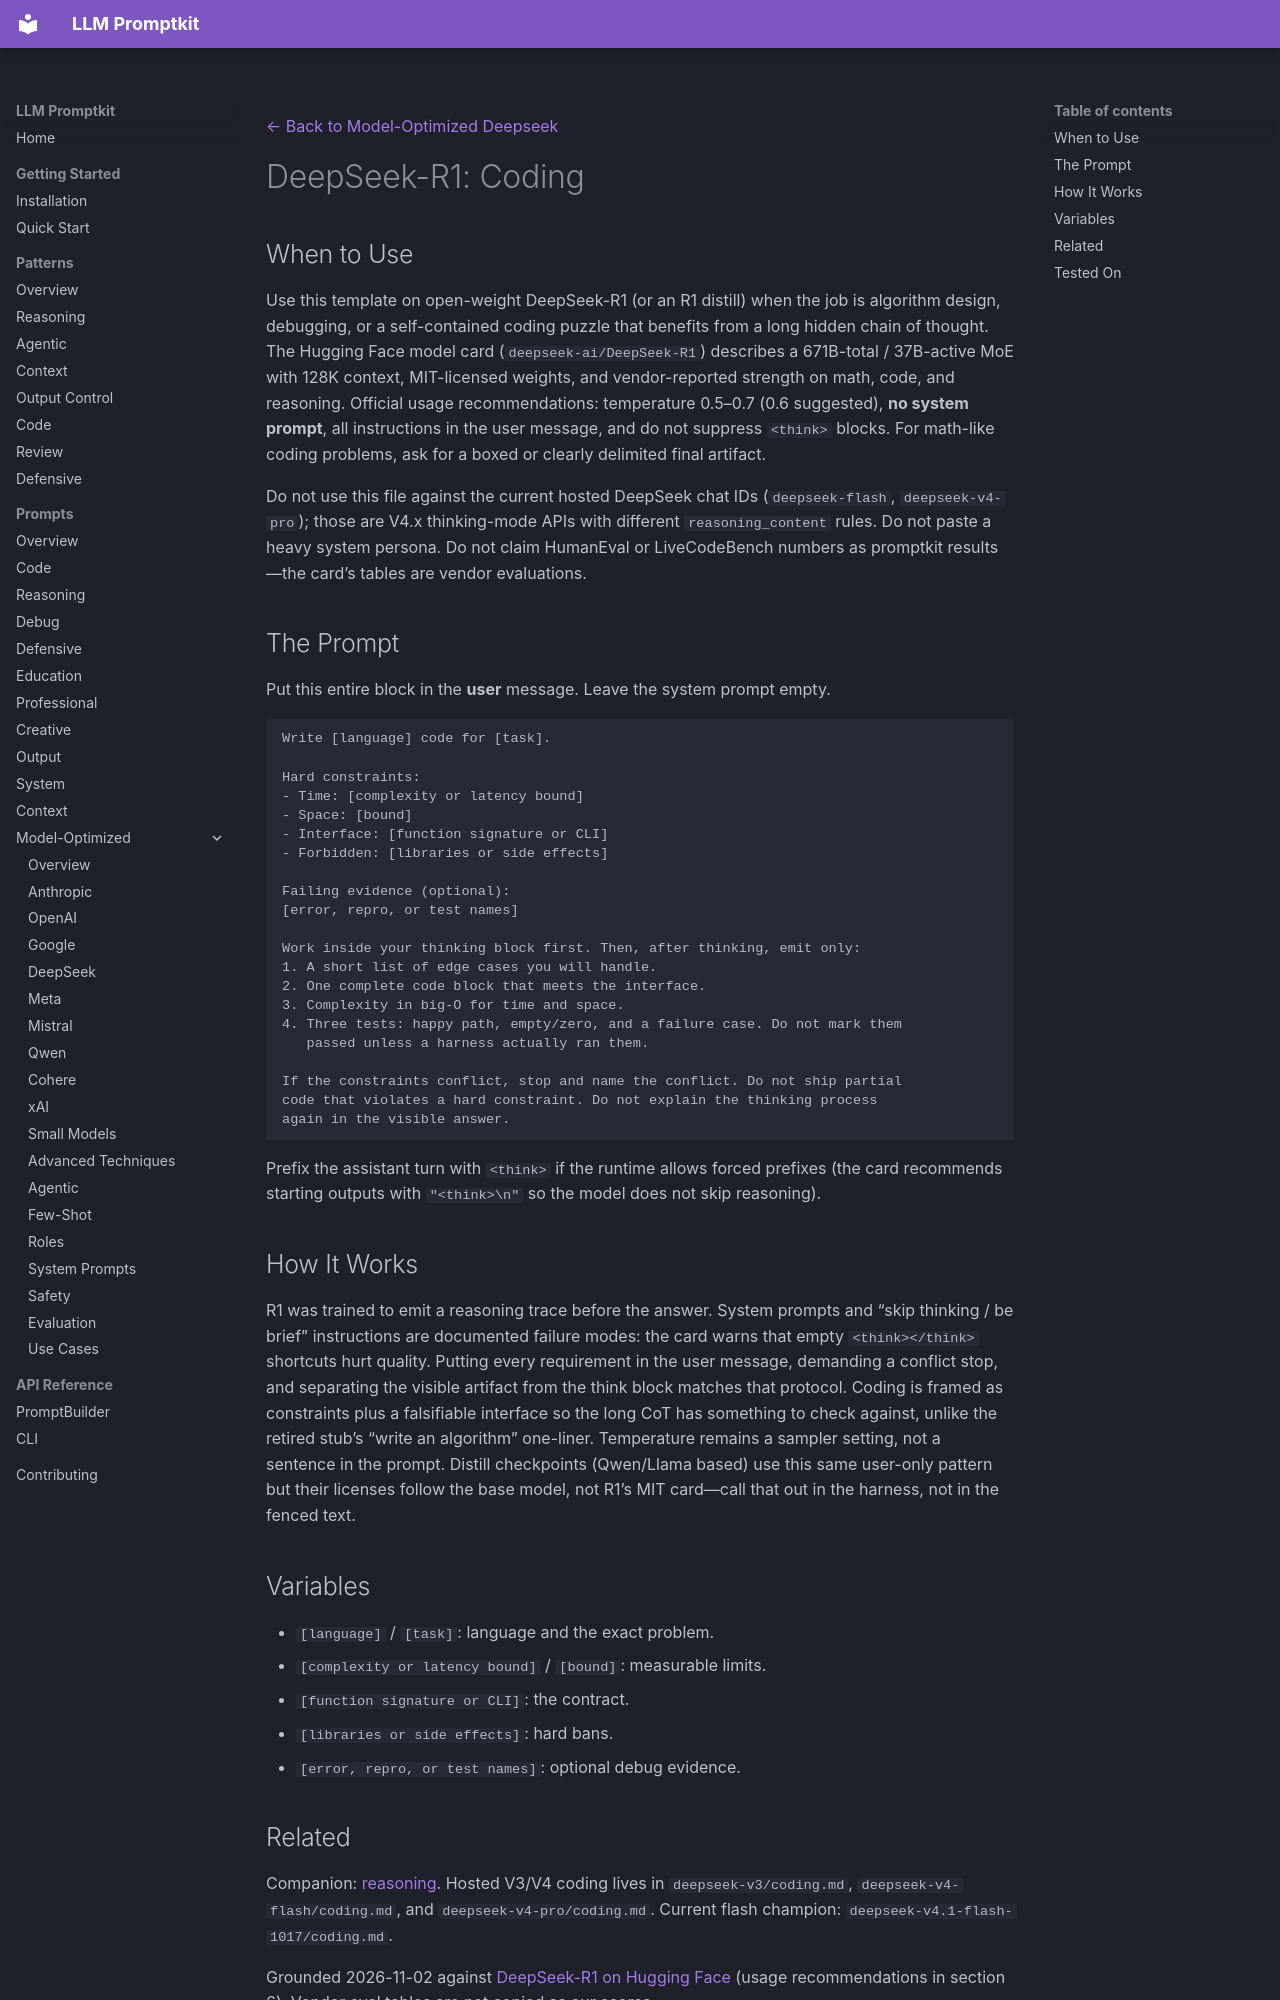

repository: Petsku01/promptkit · page: prompts/model-optimized/deepseek/deepseek-r1-coding/index.html · generator: mkdocs

---
category: "model-optimized"
title: "DeepSeek-R1: Coding"
subcategory: "deepseek"
model: "deepseek-r1"
source: "promptkit-authored"
---
[← Back to Model-Optimized Deepseek](../index.md)

# DeepSeek-R1: Coding

## When to Use

Use this template on open-weight DeepSeek-R1 (or an R1 distill) when the job is algorithm design, debugging, or a self-contained coding puzzle that benefits from a long hidden chain of thought. The Hugging Face model card (`deepseek-ai/DeepSeek-R1`) describes a 671B-total / 37B-active MoE with 128K context, MIT-licensed weights, and vendor-reported strength on math, code, and reasoning. Official usage recommendations: temperature 0.5–0.7 (0.6 suggested), **no system prompt**, all instructions in the user message, and do not suppress `<think>` blocks. For math-like coding problems, ask for a boxed or clearly delimited final artifact.

Do not use this file against the current hosted DeepSeek chat IDs (`deepseek-flash`, `deepseek-v4-pro`); those are V4.x thinking-mode APIs with different `reasoning_content` rules. Do not paste a heavy system persona. Do not claim HumanEval or LiveCodeBench numbers as promptkit results—the card’s tables are vendor evaluations.

## The Prompt

Put this entire block in the **user** message. Leave the system prompt empty.

```
Write [language] code for [task].

Hard constraints:
- Time: [complexity or latency bound]
- Space: [bound]
- Interface: [function signature or CLI]
- Forbidden: [libraries or side effects]

Failing evidence (optional):
[error, repro, or test names]

Work inside your thinking block first. Then, after thinking, emit only:
1. A short list of edge cases you will handle.
2. One complete code block that meets the interface.
3. Complexity in big-O for time and space.
4. Three tests: happy path, empty/zero, and a failure case. Do not mark them
   passed unless a harness actually ran them.

If the constraints conflict, stop and name the conflict. Do not ship partial
code that violates a hard constraint. Do not explain the thinking process
again in the visible answer.
```

Prefix the assistant turn with `<think>` if the runtime allows forced prefixes (the card recommends starting outputs with `"<think>\n"` so the model does not skip reasoning).

## How It Works

R1 was trained to emit a reasoning trace before the answer. System prompts and “skip thinking / be brief” instructions are documented failure modes: the card warns that empty `<think></think>` shortcuts hurt quality. Putting every requirement in the user message, demanding a conflict stop, and separating the visible artifact from the think block matches that protocol. Coding is framed as constraints plus a falsifiable interface so the long CoT has something to check against, unlike the retired stub’s “write an algorithm” one-liner. Temperature remains a sampler setting, not a sentence in the prompt. Distill checkpoints (Qwen/Llama based) use this same user-only pattern but their licenses follow the base model, not R1’s MIT card—call that out in the harness, not in the fenced text.

## Variables

- `[language]` / `[task]`: language and the exact problem.
- `[complexity or latency bound]` / `[bound]`: measurable limits.
- `[function signature or CLI]`: the contract.
- `[libraries or side effects]`: hard bans.
- `[error, repro, or test names]`: optional debug evidence.
